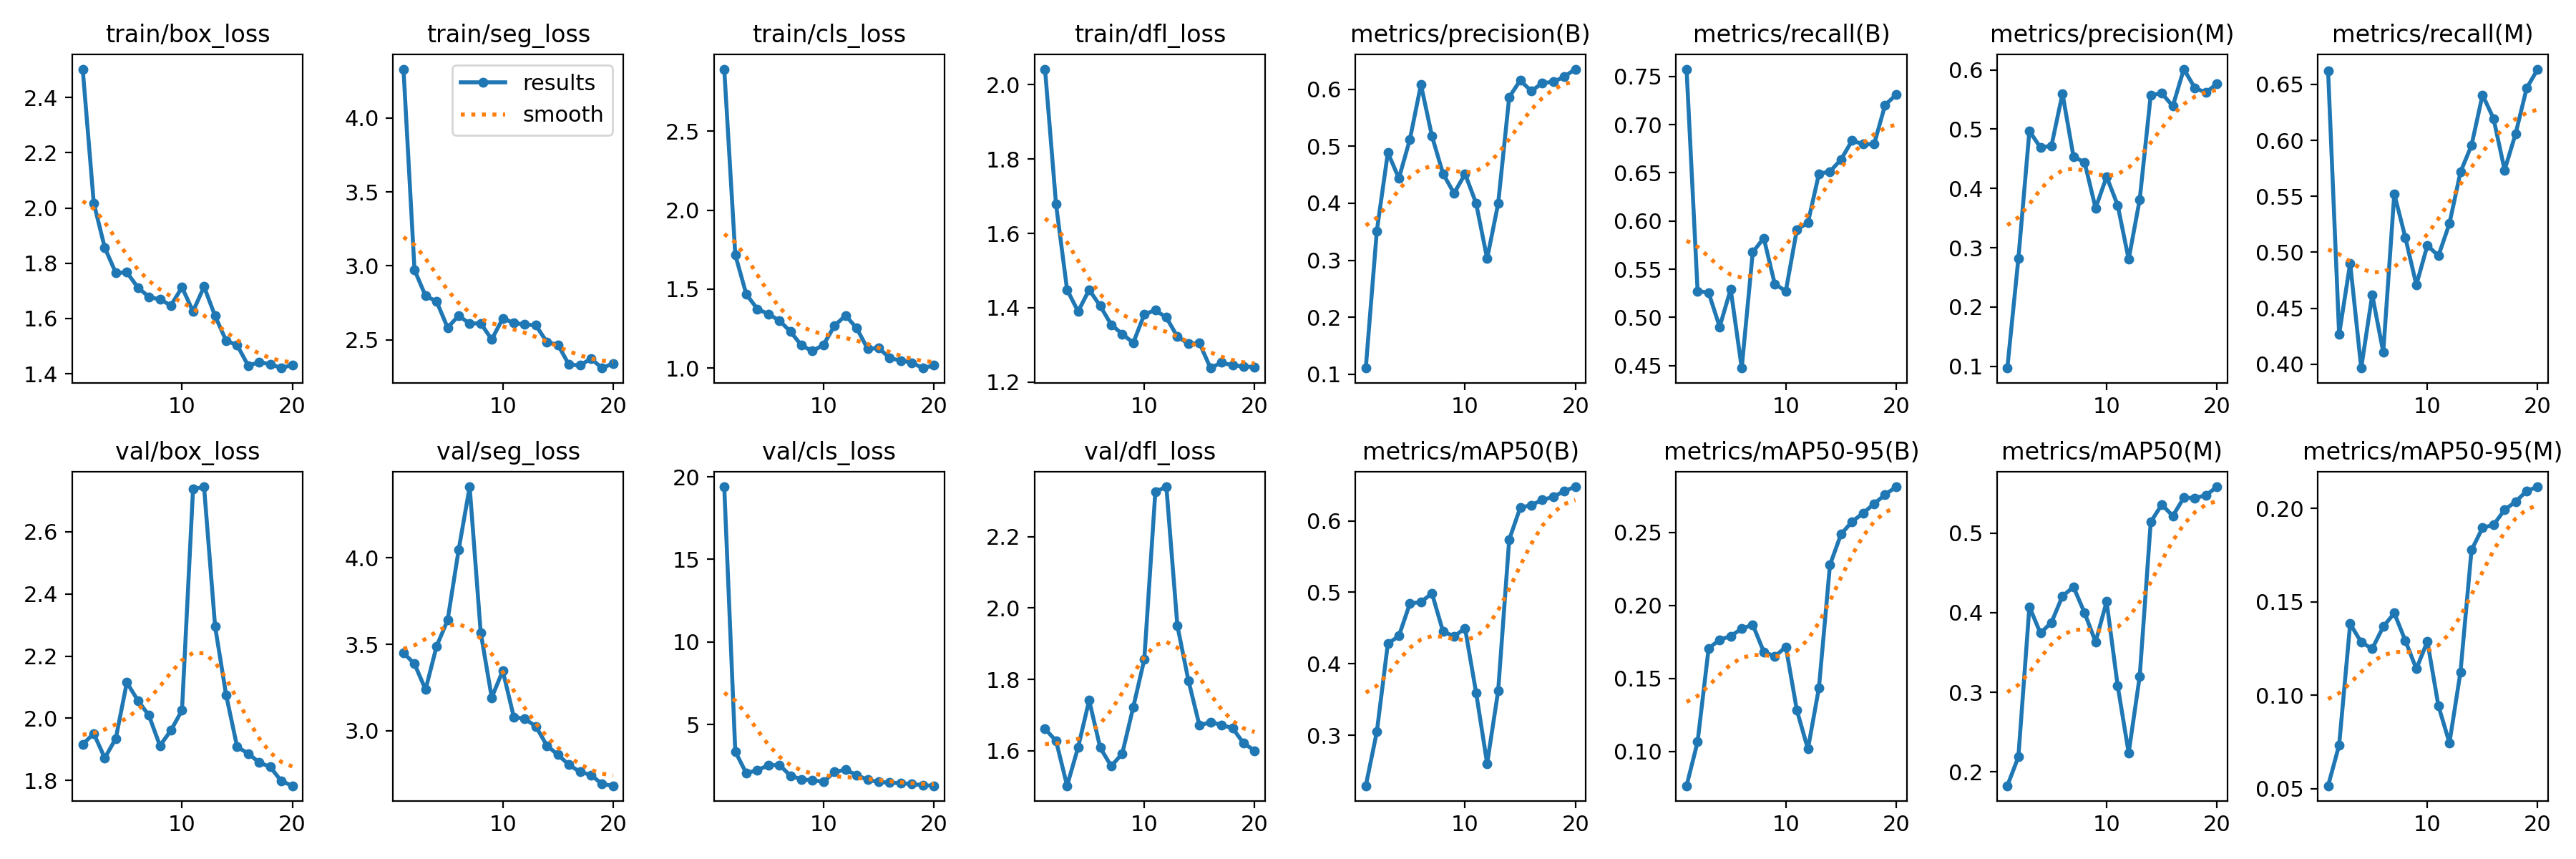

The table this chart was drawn from, first rows:
epoch, train/box_loss, train/seg_loss, train/cls_loss, train/dfl_loss, metrics/precision(B), metrics/recall(B), metrics/mAP50(B), metrics/mAP50-95(B), metrics/precision(M), metrics/recall(M), metrics/mAP50(M), metrics/mAP50-95(M), val/box_loss, val/seg_loss, val/cls_loss, val/dfl_loss, lr/pg0, lr/pg1, lr/pg2
1, 2.503, 4.331, 2.893, 2.041, 0.1111, 0.7575, 0.2293, 0.07647, 0.09705, 0.662, 0.1825, 0.05161, 1.916, 3.45, 19.39, 1.662, 0.00016, 0.00016, 0.00016
2, 2.018, 2.971, 1.717, 1.678, 0.3514, 0.5274, 0.3047, 0.1065, 0.2815, 0.4265, 0.2187, 0.07337, 1.951, 3.386, 3.375, 1.628, 0.0003379, 0.0003379, 0.0003379
3, 1.856, 2.796, 1.467, 1.449, 0.4888, 0.5257, 0.4281, 0.1705, 0.4968, 0.4903, 0.4074, 0.1383, 1.872, 3.238, 2.051, 1.502, 0.0005074, 0.0005074, 0.0005074
4, 1.765, 2.759, 1.375, 1.39, 0.4437, 0.4903, 0.4389, 0.1764, 0.4692, 0.3965, 0.3743, 0.1285, 1.935, 3.488, 2.261, 1.61, 0.0006622, 0.0006622, 0.0006622
5, 1.767, 2.581, 1.342, 1.448, 0.5121, 0.5292, 0.4844, 0.1789, 0.4719, 0.4619, 0.3877, 0.125, 2.115, 3.639, 2.525, 1.742, 0.0007968, 0.0007968, 0.0007968
6, 1.712, 2.662, 1.301, 1.405, 0.608, 0.4475, 0.4864, 0.184, 0.5601, 0.4106, 0.4209, 0.1368, 2.057, 4.046, 2.564, 1.609, 0.0009063, 0.0009063, 0.0009063
7, 1.678, 2.608, 1.231, 1.355, 0.5175, 0.5677, 0.4985, 0.1867, 0.4534, 0.5522, 0.4323, 0.144, 2.009, 4.41, 1.905, 1.557, 0.000987, 0.000987, 0.000987
8, 1.669, 2.611, 1.144, 1.33, 0.452, 0.5823, 0.4452, 0.1682, 0.4443, 0.5133, 0.3998, 0.1293, 1.912, 3.568, 1.694, 1.592, 0.001036, 0.001036, 0.001036
9, 1.647, 2.501, 1.108, 1.306, 0.4174, 0.5345, 0.4384, 0.165, 0.3669, 0.4708, 0.3633, 0.1142, 1.961, 3.192, 1.625, 1.723, 0.001053, 0.001053, 0.001053
10, 1.713, 2.644, 1.148, 1.383, 0.4514, 0.5274, 0.4496, 0.1716, 0.4198, 0.5062, 0.414, 0.1289, 2.026, 3.347, 1.55, 1.856, 0.001037, 0.001037, 0.001037
11, 1.626, 2.613, 1.269, 1.393, 0.4, 0.5911, 0.3596, 0.1282, 0.3719, 0.4968, 0.3084, 0.09438, 2.736, 3.079, 2.135, 2.326, 0.0009898, 0.0009898, 0.0009898
12, 1.715, 2.603, 1.333, 1.374, 0.3028, 0.5982, 0.2603, 0.1016, 0.2805, 0.5257, 0.2238, 0.07457, 2.744, 3.069, 2.272, 2.34, 0.0008551, 0.0008551, 0.0008551
13, 1.609, 2.597, 1.253, 1.322, 0.3995, 0.6489, 0.3622, 0.1435, 0.3813, 0.5717, 0.32, 0.1125, 2.295, 3.025, 1.945, 1.95, 0.0007041, 0.0007041, 0.0007041
14, 1.52, 2.483, 1.122, 1.304, 0.586, 0.6513, 0.5736, 0.2277, 0.5576, 0.5956, 0.514, 0.1777, 2.075, 2.914, 1.662, 1.797, 0.0005606, 0.0005606, 0.0005606
15, 1.503, 2.466, 1.128, 1.305, 0.6155, 0.6637, 0.6184, 0.2486, 0.5606, 0.6407, 0.5358, 0.1897, 1.908, 2.861, 1.529, 1.671, 0.0004281, 0.0004281, 0.0004281
16, 1.429, 2.331, 1.063, 1.238, 0.5967, 0.6834, 0.6219, 0.2573, 0.5388, 0.6195, 0.5216, 0.1913, 1.887, 2.803, 1.49, 1.681, 0.00031, 0.00031, 0.00031
17, 1.442, 2.326, 1.048, 1.253, 0.6107, 0.6796, 0.6293, 0.2631, 0.6013, 0.5735, 0.5444, 0.1993, 1.858, 2.762, 1.453, 1.673, 0.0002091, 0.0002091, 0.0002091
18, 1.435, 2.372, 1.034, 1.246, 0.6127, 0.6796, 0.6333, 0.2696, 0.5694, 0.6061, 0.5442, 0.2037, 1.844, 2.744, 1.416, 1.664, 0.0001279, 0.0001279, 0.0001279
19, 1.42, 2.308, 1, 1.243, 0.622, 0.7204, 0.6418, 0.2758, 0.5618, 0.6467, 0.5474, 0.2094, 1.798, 2.691, 1.327, 1.621, 6.8454e-05, 6.8454e-05, 6.8454e-05
20, 1.432, 2.339, 1.017, 1.241, 0.6352, 0.731, 0.6475, 0.2812, 0.5767, 0.6637, 0.5582, 0.2116, 1.783, 2.682, 1.301, 1.601, 3.2189e-05, 3.2189e-05, 3.2189e-05
